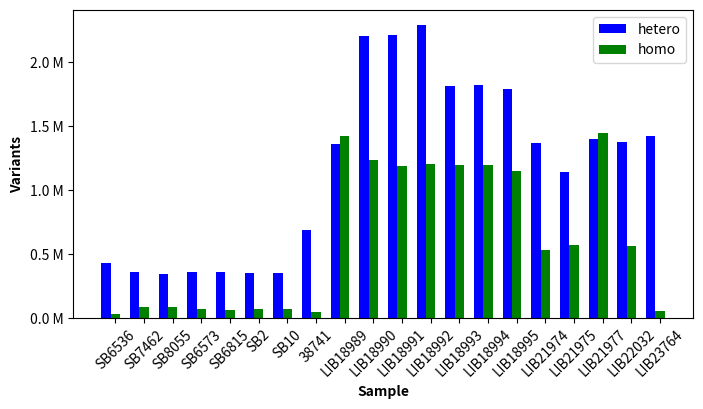

Write Python code to recreate this figure.
#!/usr/bin/env python
import numpy as np
import matplotlib.pyplot as plt
from matplotlib.ticker import FuncFormatter

hetero = [428271,359781,344053,355108,361489,350074,346966,688626,
          1360789,2207694,2211361,2294693,1816568,1818054,1787033,1365294,1143449,1396429,1378405,1423698]
homo = [29062,86747,87716,69518,64646,67903,65760, 46967,
        1422983,1235197,1186560,1207352,1194830,1199045,1149691,529898,567360,1446508,560791,56959]

ticks = ["SB6536","SB7462","SB8055","SB6573","SB6815","SB2","SB10", "38741",
         "LIB18989","LIB18990","LIB18991","LIB18992","LIB18993","LIB18994","LIB18995","LIB21974","LIB21975","LIB21977","LIB22032","LIB23764"]


fig = plt.figure(1, figsize=(8,4), dpi=300)

bar_width = 0.33
bin_coord = np.arange(len(ticks))
plt.bar(bin_coord, hetero, width=bar_width)
plt.bar(bin_coord, hetero, width=bar_width, color="blue", label="hetero")
plt.bar(bin_coord + bar_width, homo, width=bar_width, color="green", label="homo")
plt.ylabel('Variants', fontweight='bold')
plt.xlabel('Sample', fontweight='bold')
plt.xticks([coord + bar_width for coord in range(len(bin_coord))], ticks, rotation=45)
plt.legend
plt.legend()
def tick_formater(x, pos):
    return '%.1f M' % (x*1e-6)


formatter = FuncFormatter(tick_formater)
plt.subplot().yaxis.set_major_formatter(formatter)
plt.savefig("variant_zygoty.bff_domfer_epol.png", bbox_inches='tight')
